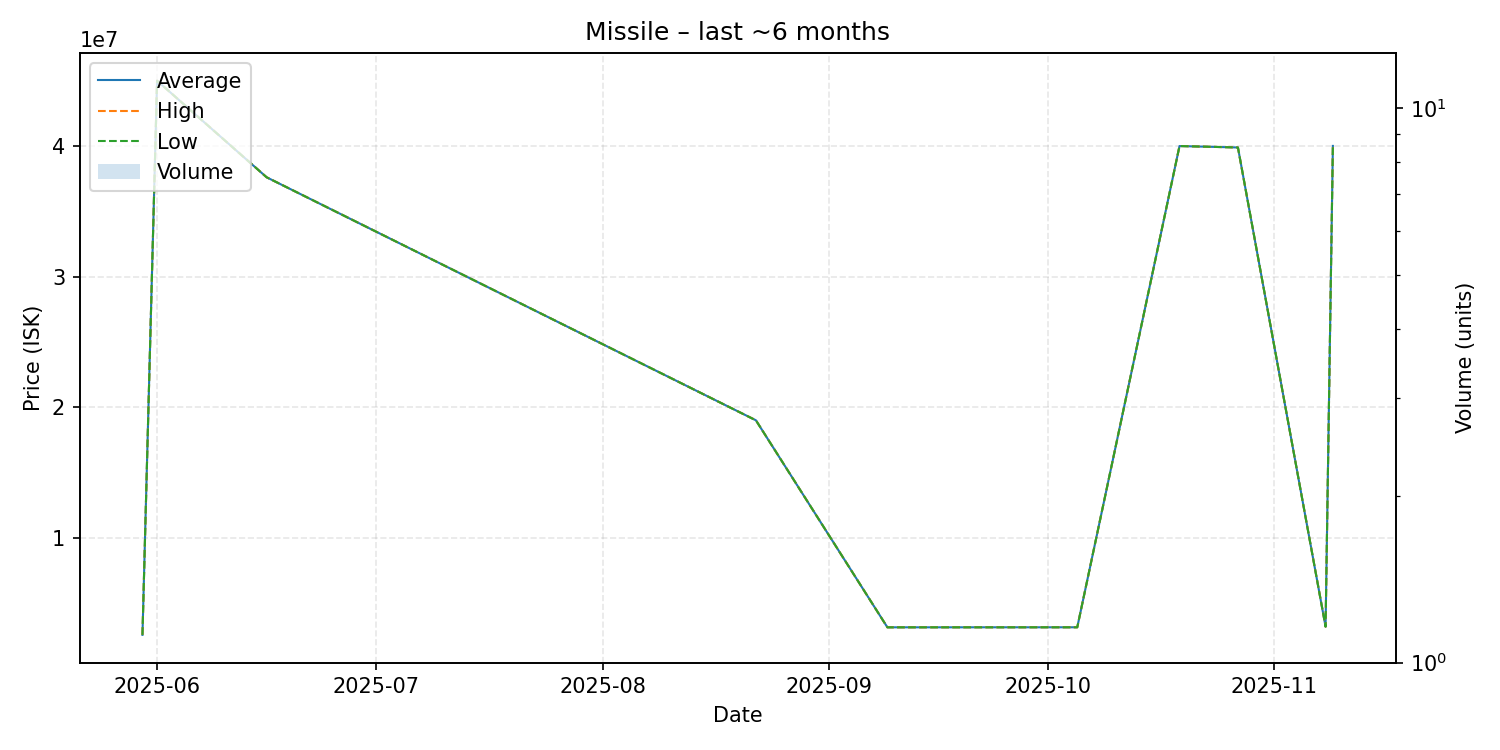

Data behind this chart, as committed beside it:
date, average, highest, lowest, order_count, volume
2025-05-30, 2580000, 2580000, 2580000, 1, 1
2025-06-01, 44990000, 44990000, 44990000, 1, 1
2025-06-16, 37600000, 37600000, 37600000, 1, 1
2025-08-22, 19000000, 19000000, 19000000, 1, 1
2025-09-09, 3158000, 3158000, 3158000, 1, 1
2025-10-05, 3161000, 3161000, 3161000, 1, 1
2025-10-19, 39990000, 39990000, 39990000, 1, 1
2025-10-27, 39880000, 39880000, 39880000, 1, 1
2025-11-08, 3209000, 3209000, 3209000, 1, 1
2025-11-09, 40000000, 40000000, 40000000, 1, 1
